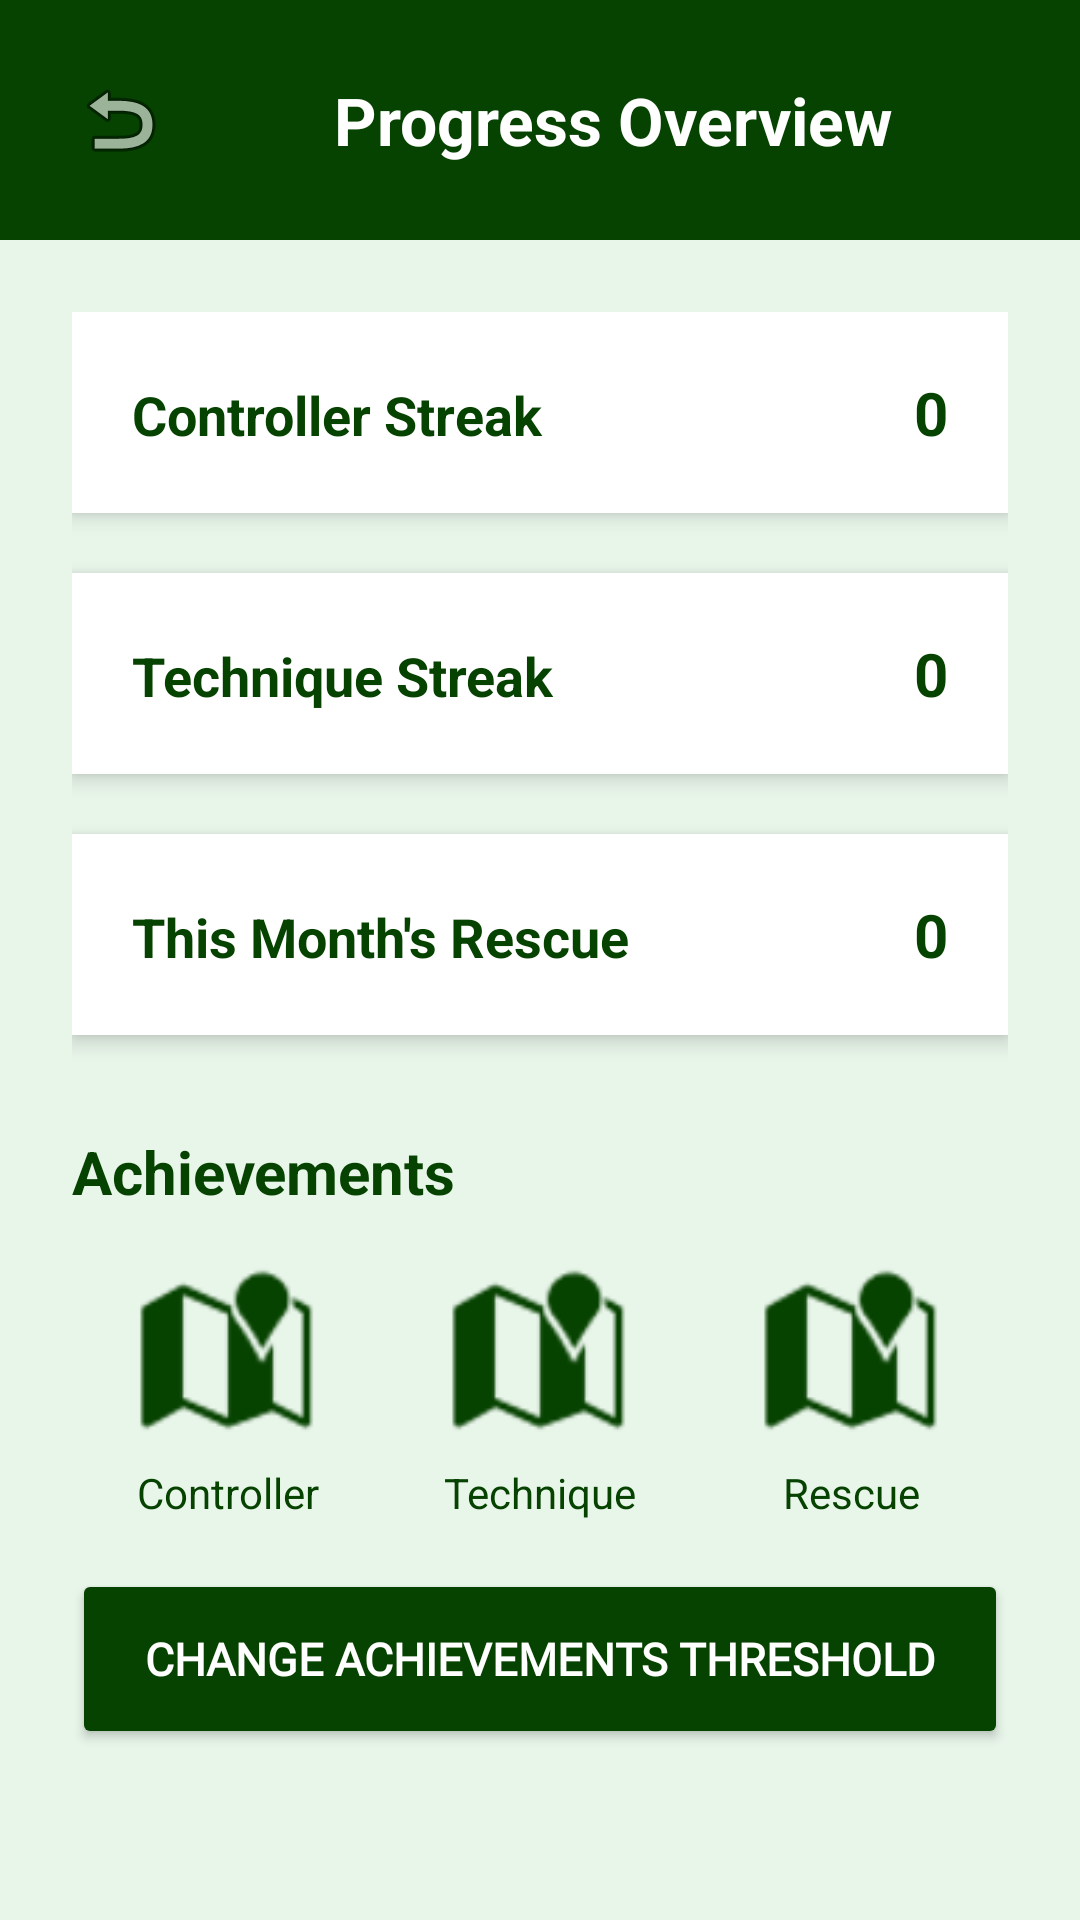

Produce the Android XML layout that renders to this screen, including the resource entries it uses.
<!-- AndroidManifest.xml: application theme Theme.MyApplication -->
<!-- res/layout/activity_streak_badges.xml -->
<?xml version="1.0" encoding="utf-8"?>
<androidx.constraintlayout.widget.ConstraintLayout xmlns:android="http://schemas.android.com/apk/res/android"
    xmlns:app="http://schemas.android.com/apk/res-auto"
    xmlns:tools="http://schemas.android.com/tools"
    android:layout_width="match_parent"
    android:layout_height="match_parent"
    android:background="#E8F5E9">

    
    <LinearLayout
        android:id="@+id/topBar"
        android:layout_width="match_parent"
        android:layout_height="wrap_content"
        android:orientation="horizontal"
        android:background="#064200"
        android:padding="16dp"
        android:gravity="center_vertical"
        app:layout_constraintTop_toTopOf="parent">

        <ImageButton
            android:id="@+id/btnBack"
            android:layout_width="48dp"
            android:layout_height="48dp"
            android:src="@android:drawable/ic_menu_revert"
            android:background="?attr/selectableItemBackgroundBorderless"
            android:contentDescription="Back"
            tools:tint="@color/white"/>

        <TextView
            android:id="@+id/titleText"
            android:layout_width="0dp"
            android:layout_height="wrap_content"
            android:layout_weight="1"
            android:text="Progress Overview"
            android:textSize="22sp"
            android:textStyle="bold"
            android:textColor="@color/white"
            android:gravity="center"/>
    </LinearLayout>

    
    <ScrollView
        android:layout_width="match_parent"
        android:layout_height="0dp"
        android:fillViewport="true"
        app:layout_constraintTop_toBottomOf="@id/topBar"
        app:layout_constraintBottom_toBottomOf="parent">

        <LinearLayout
            android:layout_width="match_parent"
            android:layout_height="wrap_content"
            android:orientation="vertical"
            android:padding="24dp">

            
            <LinearLayout
                android:id="@+id/cardController"
                android:layout_width="match_parent"
                android:layout_height="wrap_content"
                android:background="@color/white"
                android:elevation="4dp"
                android:padding="20dp"
                android:orientation="horizontal"
                android:layout_marginBottom="20dp">

                <TextView
                    android:layout_width="0dp"
                    android:layout_height="wrap_content"
                    android:layout_weight="1"
                    android:text="Controller Streak"
                    android:textSize="18sp"
                    android:textColor="#064200"
                    android:textStyle="bold"/>

                <TextView
                    android:id="@+id/tvControllerStreak"
                    android:layout_width="wrap_content"
                    android:layout_height="wrap_content"
                    android:text="0"
                    android:textSize="20sp"
                    android:textStyle="bold"
                    android:textColor="#064200"/>
            </LinearLayout>

            
            <LinearLayout
                android:id="@+id/cardTechnique"
                android:layout_width="match_parent"
                android:layout_height="wrap_content"
                android:background="@color/white"
                android:elevation="4dp"
                android:padding="20dp"
                android:orientation="horizontal"
                android:layout_marginBottom="20dp">

                <TextView
                    android:layout_width="0dp"
                    android:layout_height="wrap_content"
                    android:layout_weight="1"
                    android:text="Technique Streak"
                    android:textSize="18sp"
                    android:textColor="#064200"
                    android:textStyle="bold"/>

                <TextView
                    android:id="@+id/tvTechniqueStreak"
                    android:layout_width="wrap_content"
                    android:layout_height="wrap_content"
                    android:text="0"
                    android:textSize="20sp"
                    android:textStyle="bold"
                    android:textColor="#064200"/>
            </LinearLayout>

            
            <LinearLayout
                android:id="@+id/cardRescue"
                android:layout_width="match_parent"
                android:layout_height="wrap_content"
                android:background="@color/white"
                android:elevation="4dp"
                android:padding="20dp"
                android:orientation="horizontal"
                android:layout_marginBottom="32dp">

                <TextView
                    android:layout_width="0dp"
                    android:layout_height="wrap_content"
                    android:layout_weight="1"
                    android:text="This Month's Rescue"
                    android:textSize="18sp"
                    android:textColor="#064200"
                    android:textStyle="bold"/>

                <TextView
                    android:id="@+id/tvRescueMonthly"
                    android:layout_width="wrap_content"
                    android:layout_height="wrap_content"
                    android:text="0"
                    android:textSize="20sp"
                    android:textStyle="bold"
                    android:textColor="#064200"/>
            </LinearLayout>

            
            <TextView
                android:layout_width="wrap_content"
                android:layout_height="wrap_content"
                android:text="Achievements"
                android:textSize="20sp"
                android:textStyle="bold"
                android:textColor="#064200"
                android:layout_marginBottom="16dp"/>

            <LinearLayout
                android:id="@+id/badgesLayout"
                android:layout_width="match_parent"
                android:layout_height="wrap_content"
                android:gravity="center"
                android:orientation="horizontal"
                android:weightSum="3">

                
                <LinearLayout
                    android:layout_width="0dp"
                    android:layout_height="wrap_content"
                    android:layout_weight="1"
                    android:gravity="center"
                    android:orientation="vertical">

                    <ImageView
                        android:id="@+id/badgeController"
                        android:layout_width="60dp"
                        android:layout_height="60dp"
                        android:src="@android:drawable/ic_dialog_map"
                        android:tint="#064200"/>

                    <TextView
                        android:layout_width="wrap_content"
                        android:layout_height="wrap_content"
                        android:text="Controller"
                        android:textColor="#064200"
                        android:textSize="14sp"
                        android:layout_marginTop="8dp"/>
                </LinearLayout>

                
                <LinearLayout
                    android:layout_width="0dp"
                    android:layout_height="wrap_content"
                    android:layout_weight="1"
                    android:gravity="center"
                    android:orientation="vertical">

                    <ImageView
                        android:id="@+id/badgeTechnique"
                        android:layout_width="60dp"
                        android:layout_height="60dp"
                        android:src="@android:drawable/ic_dialog_map"
                        android:tint="#064200"/>

                    <TextView
                        android:layout_width="wrap_content"
                        android:layout_height="wrap_content"
                        android:text="Technique"
                        android:textColor="#064200"
                        android:textSize="14sp"
                        android:layout_marginTop="8dp"/>
                </LinearLayout>

                
                <LinearLayout
                    android:layout_width="0dp"
                    android:layout_height="wrap_content"
                    android:layout_weight="1"
                    android:gravity="center"
                    android:orientation="vertical">

                    <ImageView
                        android:id="@+id/badgeRescue"
                        android:layout_width="60dp"
                        android:layout_height="60dp"
                        android:src="@android:drawable/ic_dialog_map"
                        android:tint="#064200"/>

                    <TextView
                        android:layout_width="wrap_content"
                        android:layout_height="wrap_content"
                        android:text="Rescue"
                        android:textColor="#064200"
                        android:textSize="14sp"
                        android:layout_marginTop="8dp"/>
                </LinearLayout>

            </LinearLayout>

            
            <Button
                android:id="@+id/btnThresholdConfig"
                android:layout_width="match_parent"
                android:layout_height="60dp"
                android:layout_marginTop="16dp"
                android:text="Change Achievements Threshold"
                android:textSize="15sp"
                android:textColor="@color/white"
                android:fontFamily="@font/quicksand"
                android:textStyle="bold"
                android:backgroundTint="#064200"/>

        </LinearLayout>

    </ScrollView>

</androidx.constraintlayout.widget.ConstraintLayout>
<!-- resources referenced by this layout -->
<resources>
  <color name="white">#FFFFFF</color>
  <style name="Theme.MyApplication" parent="Base.Theme.MyApplication" />
  <style name="Base.Theme.MyApplication" parent="Theme.Material3.DayNight.NoActionBar">
          <item name="colorPrimary">#000000</item>
      </style>
</resources>
